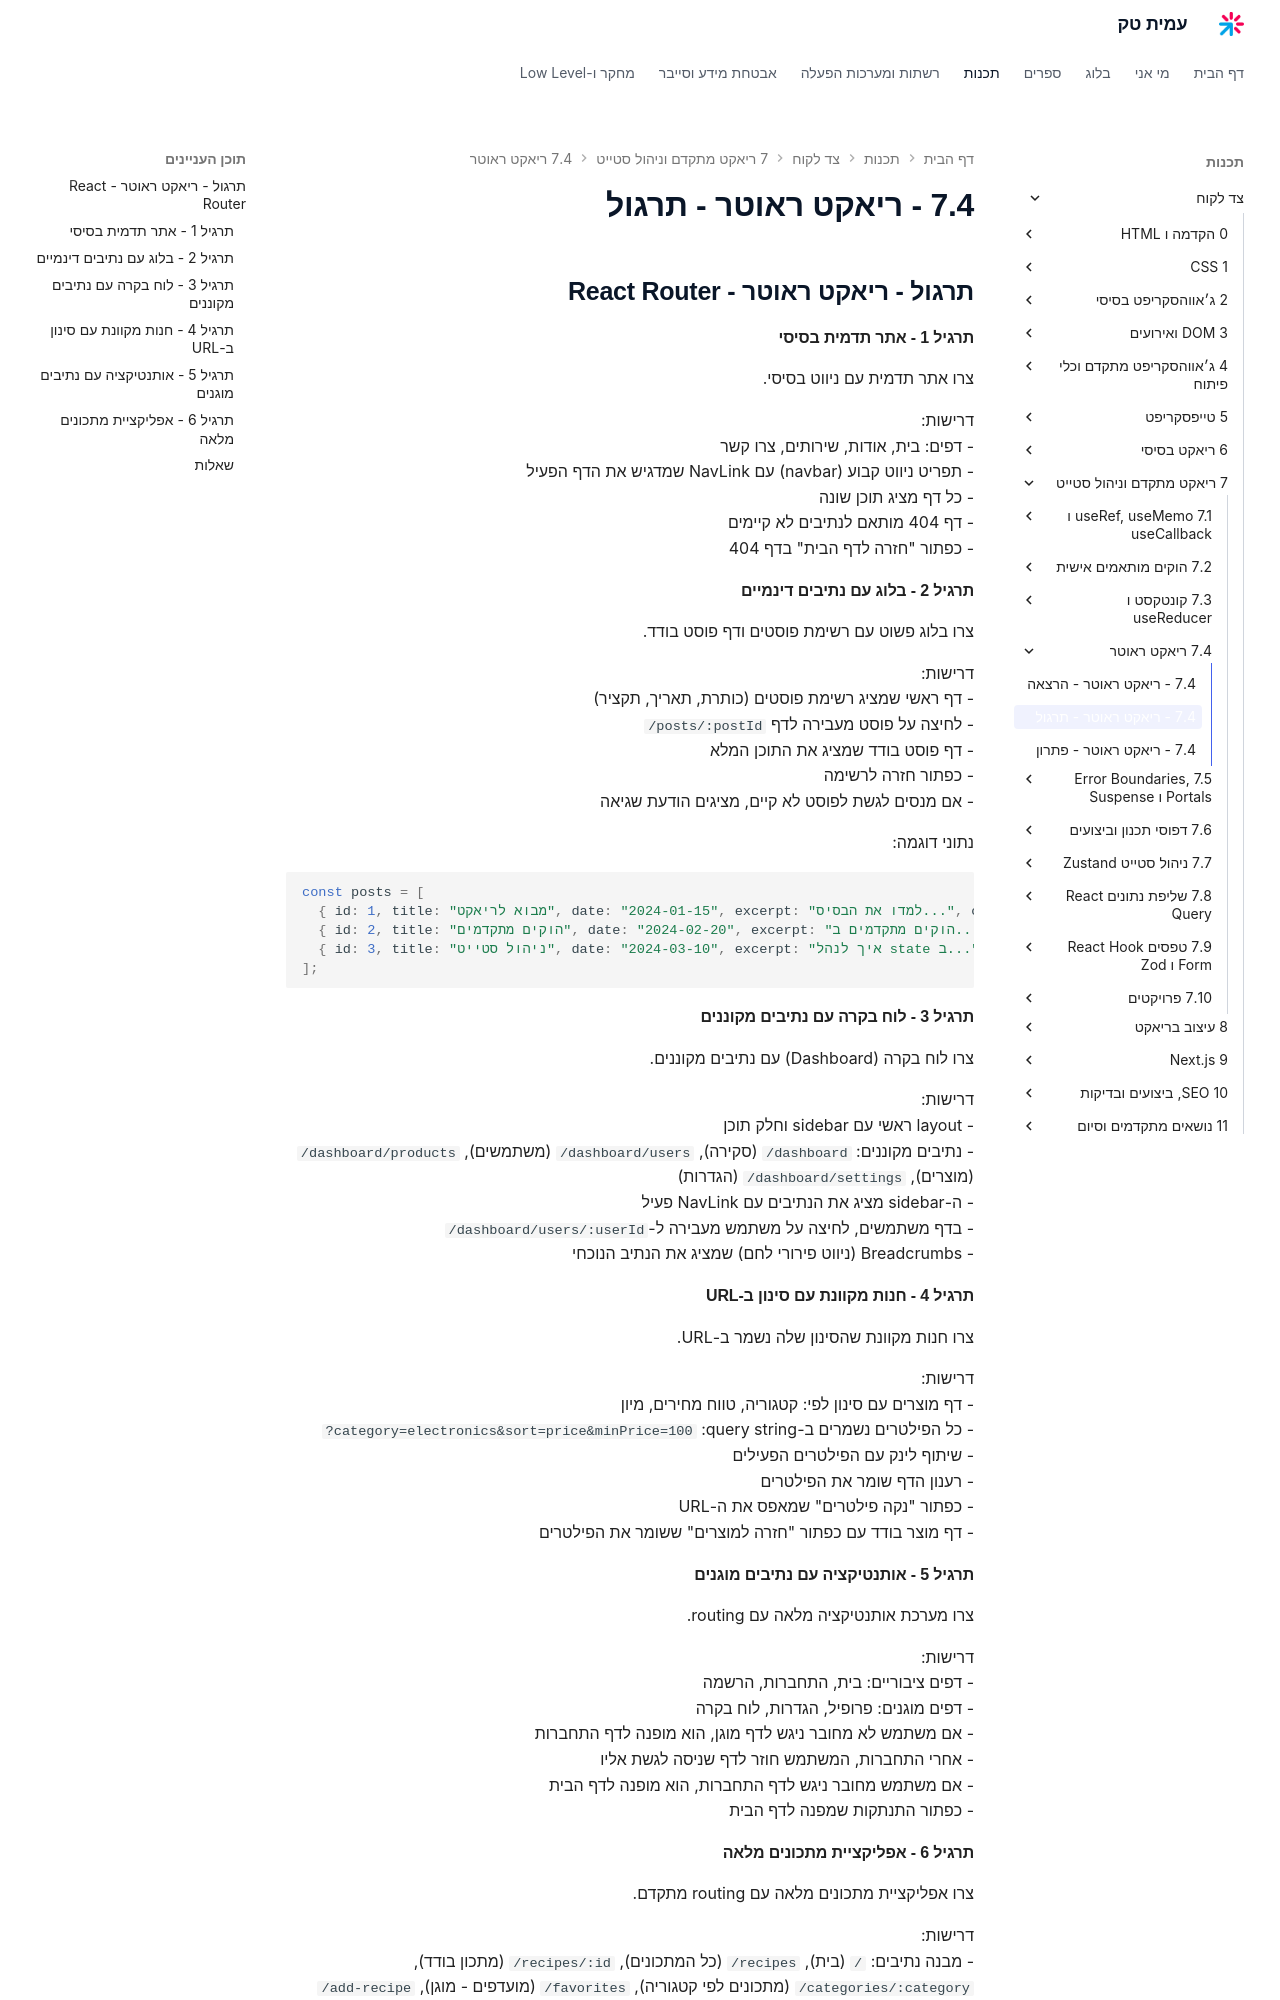

repository: AmitPinchasi/amittech · page: צד-לקוח/7 - ריאקט מתקדם וניהול סטייט/7.4 - ריאקט ראוטר/7.4 - ריאקט ראוטר - תרגול/index.html · generator: mkdocs

## תרגול - ריאקט ראוטר - React Router

#### תרגיל 1 - אתר תדמית בסיסי

צרו אתר תדמית עם ניווט בסיסי.

דרישות:
- דפים: בית, אודות, שירותים, צרו קשר
- תפריט ניווט קבוע (navbar) עם NavLink שמדגיש את הדף הפעיל
- כל דף מציג תוכן שונה
- דף 404 מותאם לנתיבים לא קיימים
- כפתור "חזרה לדף הבית" בדף 404

#### תרגיל 2 - בלוג עם נתיבים דינמיים

צרו בלוג פשוט עם רשימת פוסטים ודף פוסט בודד.

דרישות:
- דף ראשי שמציג רשימת פוסטים (כותרת, תאריך, תקציר)
- לחיצה על פוסט מעבירה לדף `/posts/:postId`
- דף פוסט בודד שמציג את התוכן המלא
- כפתור חזרה לרשימה
- אם מנסים לגשת לפוסט לא קיים, מציגים הודעת שגיאה

נתוני דוגמה:

```tsx
const posts = [
  { id: 1, title: "מבוא לריאקט", date: "2024-01-15", excerpt: "למדו את הבסיס...", content: "תוכן מלא..." },
  { id: 2, title: "הוקים מתקדמים", date: "2024-02-20", excerpt: "הוקים מתקדמים ב...", content: "תוכן מלא..." },
  { id: 3, title: "ניהול סטייט", date: "2024-03-10", excerpt: "איך לנהל state ב...", content: "תוכן מלא..." },
];
```

#### תרגיל 3 - לוח בקרה עם נתיבים מקוננים

צרו לוח בקרה (Dashboard) עם נתיבים מקוננים.

דרישות:
- layout ראשי עם sidebar וחלק תוכן
- נתיבים מקוננים: `/dashboard` (סקירה), `/dashboard/users` (משתמשים), `/dashboard/products` (מוצרים), `/dashboard/settings` (הגדרות)
- ה-sidebar מציג את הנתיבים עם NavLink פעיל
- בדף משתמשים, לחיצה על משתמש מעבירה ל-`/dashboard/users/:userId`
- Breadcrumbs (ניווט פירורי לחם) שמציג את הנתיב הנוכחי

#### תרגיל 4 - חנות מקוונת עם סינון ב-URL

צרו חנות מקוונת שהסינון שלה נשמר ב-URL.

דרישות:
- דף מוצרים עם סינון לפי: קטגוריה, טווח מחירים, מיון
- כל הפילטרים נשמרים ב-query string: `?category=electronics&sort=price&minPrice=100`
- שיתוף לינק עם הפילטרים הפעילים
- רענון הדף שומר את הפילטרים
- כפתור "נקה פילטרים" שמאפס את ה-URL
- דף מוצר בודד עם כפתור "חזרה למוצרים" ששומר את הפילטרים

#### תרגיל 5 - אותנטיקציה עם נתיבים מוגנים

צרו מערכת אותנטיקציה מלאה עם routing.

דרישות:
- דפים ציבוריים: בית, התחברות, הרשמה
- דפים מוגנים: פרופיל, הגדרות, לוח בקרה
- אם משתמש לא מחובר ניגש לדף מוגן, הוא מופנה לדף התחברות
- אחרי התחברות, המשתמש חוזר לדף שניסה לגשת אליו
- אם משתמש מחובר ניגש לדף התחברות, הוא מופנה לדף הבית
- כפתור התנתקות שמפנה לדף הבית
